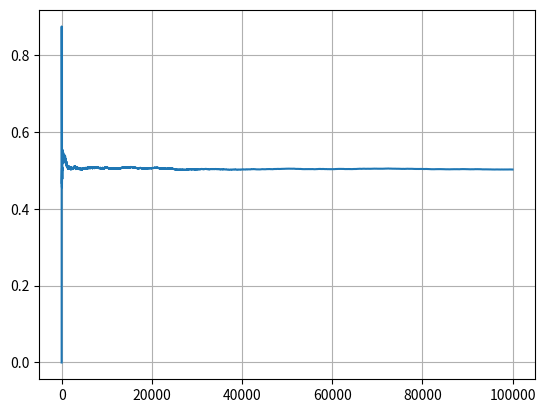

Recreate this plot in Python.
import numpy as np
import matplotlib.pyplot as plt

NSIM=100000


lista_random=np.random.random(NSIM);
lista_bool=lista_random<0.5;
lista_sume_partiale= np.cumsum(lista_bool);
probabilitati= np.divide(lista_sume_partiale,np.arange(1,NSIM+1));
print(probabilitati);

plt.plot(np.arange(NSIM),probabilitati);
   
plt.grid();
plt.show();

